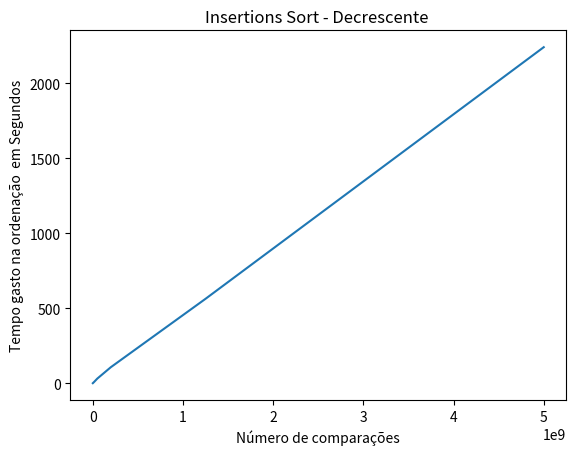

Generate this figure with matplotlib:
import matplotlib.pyplot



#número de comparações vs tempo

valores = [499500,12497500,49995000,199990000,1249975000,4999950000]
tempo = [0.253322,7.138416,30.799624,106.739968,562.483109,2239.320178]
matplotlib.pyplot.title('Insertions Sort - Decrescente ')
matplotlib.pyplot.xlabel('Número de comparações')
matplotlib.pyplot.ylabel('Tempo gasto na ordenação  em Segundos')
matplotlib.pyplot.plot(valores,tempo)
matplotlib.pyplot.show()
